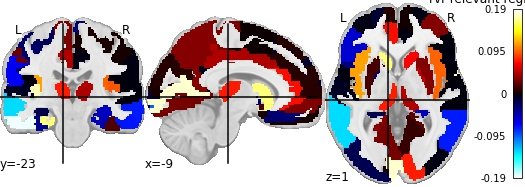

The file beside this chart, header and first rows:
, region, feat_importance
0, Precentral_L, -0.02217
1, Precentral_R, 0.00583
2, Frontal_Sup_L, -0.01062
3, Frontal_Sup_R, -0.002266
4, Frontal_Sup_Orb_L, 0.004047
5, Frontal_Sup_Orb_R, 0.001809
6, Frontal_Mid_L, -0.002553
7, Frontal_Mid_R, 0.03477
8, Frontal_Mid_Orb_L, 0.04595
9, Frontal_Mid_Orb_R, 0.08765
10, Frontal_Inf_Oper_L, -0.03214
11, Frontal_Inf_Oper_R, -0.001629
12, Frontal_Inf_Tri_L, -0.05576
13, Frontal_Inf_Tri_R, -0.001481
14, Frontal_Inf_Orb_L, -0.00135
15, Frontal_Inf_Orb_R, 0.001703
16, Rolandic_Oper_L, -0.0009497
17, Rolandic_Oper_R, -0.0009773
18, Supp_Motor_Area_L, 0.001322
19, Supp_Motor_Area_R, 0.003376
20, Olfactory_L, 0.004048
21, Olfactory_R, -0.002315
22, Frontal_Sup_Medial_L, 0.007522
23, Frontal_Sup_Medial_R, 0.001852
24, Frontal_Med_Orb_L, 0.03383
25, Frontal_Med_Orb_R, 0.02219
26, Rectus_L, -0.02848
27, Rectus_R, -0.02352
28, Insula_L, 0.1148
29, Insula_R, 0.09654
30, Cingulum_Ant_L, 0.07177
31, Cingulum_Ant_R, -0.001773
32, Cingulum_Mid_L, 0.04718
33, Cingulum_Mid_R, -0.002929
34, Cingulum_Post_L, -0.005518
35, Cingulum_Post_R, -0.02404
36, Hippocampus_L, -0.01809
37, Hippocampus_R, -0.0508
38, ParaHippocampal_L, 0.162
39, ParaHippocampal_R, -0.04849
40, Amygdala_L, -0.1782
41, Amygdala_R, 0.01246
42, Calcarine_L, 0.1799
43, Calcarine_R, 0.07578
44, Cuneus_L, 0.008265
45, Cuneus_R, -0.006769
46, Lingual_L, 0.02972
47, Lingual_R, 0.01204
48, Occipital_Sup_L, 0.004571
49, Occipital_Sup_R, 0.00402
50, Occipital_Mid_L, -0.02013
51, Occipital_Mid_R, -0.002364
52, Occipital_Inf_L, -0.09798
53, Occipital_Inf_R, -0.02665
54, Fusiform_L, -0.0378
55, Fusiform_R, 0.01928
56, Postcentral_L, -0.02658
57, Postcentral_R, 0.00353
58, Parietal_Sup_L, 0.03247
59, Parietal_Sup_R, 0.07196
... 30 more rows
